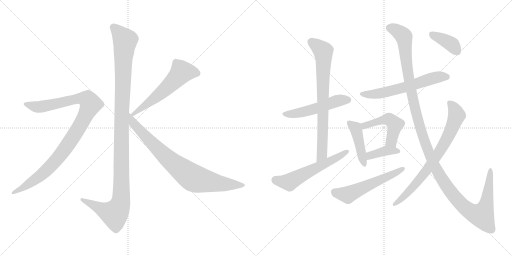
t = 0.00 s
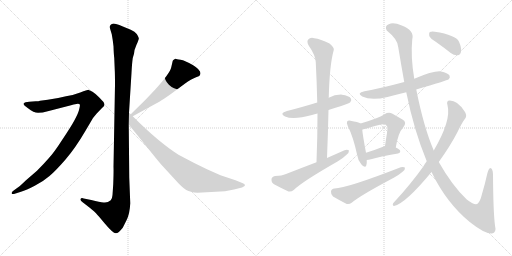
t = 2.44 s
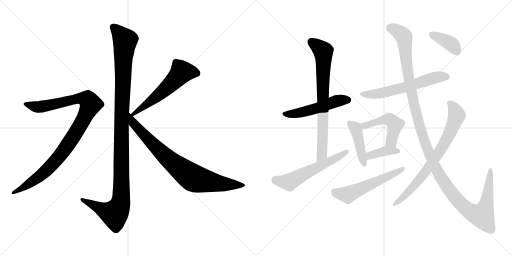
t = 4.87 s
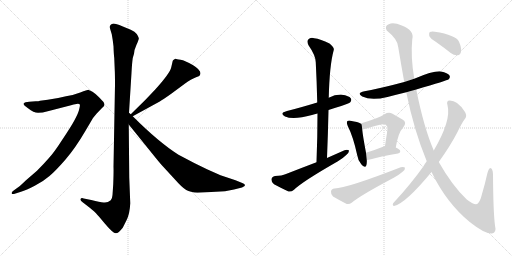
t = 7.31 s
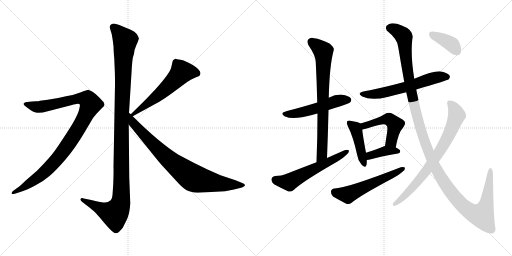
t = 9.75 s
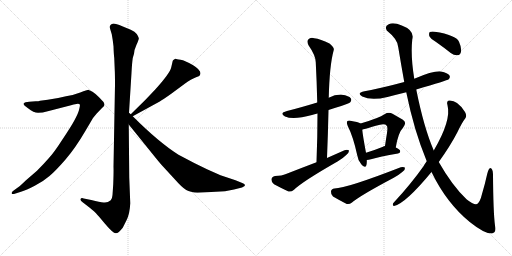
t = 12.18 s

The animated SVG that drew these frames (rendered in a browser with its animation timeline set to each time). Animation: 15 CSS @keyframes rules; one cycle of 12.18 s.

<svg version="1.1" viewBox="0 0 2048 1024" xmlns="http://www.w3.org/2000/svg">
  <g stroke="lightgray" stroke-dasharray="1,1" stroke-width="1" transform="scale(4, 4)">
    <line x1="0" y1="0" x2="256" y2="256"></line>
    <line x1="256" y1="0" x2="0" y2="256"></line>
    <line x1="128" y1="0" x2="128" y2="256"></line>
    <line x1="0" y1="128" x2="256" y2="128"></line>
    <line x1="256" y1="0" x2="512" y2="256"></line>
    <line x1="512" y1="0" x2="256" y2="256"></line>
    <line x1="384" y1="0" x2="384" y2="256"></line>
    <line x1="256" y1="128" x2="512" y2="128"></line>
  </g>
<g transform="scale(1, -1) translate(0, -850)">
   <style type="text/css">
    @keyframes keyframes0 {
      from {
       stroke: black;
       stroke-dashoffset: 1170;
       stroke-width: 128;
       }
       79% {
       animation-timing-function: step-end;
       stroke: black;
       stroke-dashoffset: 0;
       stroke-width: 128;
       }
       to {
       stroke: black;
       stroke-width: 1024;
       }
       }
       #make-me-a-hanzi-animation-0 {
         animation: keyframes0 1.202148s both;
         animation-delay: 0.000000s;
         animation-timing-function: linear;
       }
    @keyframes keyframes1 {
      from {
       stroke: black;
       stroke-dashoffset: 1010;
       stroke-width: 128;
       }
       77% {
       animation-timing-function: step-end;
       stroke: black;
       stroke-dashoffset: 0;
       stroke-width: 128;
       }
       to {
       stroke: black;
       stroke-width: 1024;
       }
       }
       #make-me-a-hanzi-animation-1 {
         animation: keyframes1 1.071940s both;
         animation-delay: 1.202148s;
         animation-timing-function: linear;
       }
    @keyframes keyframes2 {
      from {
       stroke: black;
       stroke-dashoffset: 575;
       stroke-width: 128;
       }
       65% {
       animation-timing-function: step-end;
       stroke: black;
       stroke-dashoffset: 0;
       stroke-width: 128;
       }
       to {
       stroke: black;
       stroke-width: 1024;
       }
       }
       #make-me-a-hanzi-animation-2 {
         animation: keyframes2 0.717936s both;
         animation-delay: 2.274088s;
         animation-timing-function: linear;
       }
    @keyframes keyframes3 {
      from {
       stroke: black;
       stroke-dashoffset: 812;
       stroke-width: 128;
       }
       73% {
       animation-timing-function: step-end;
       stroke: black;
       stroke-dashoffset: 0;
       stroke-width: 128;
       }
       to {
       stroke: black;
       stroke-width: 1024;
       }
       }
       #make-me-a-hanzi-animation-3 {
         animation: keyframes3 0.910807s both;
         animation-delay: 2.992024s;
         animation-timing-function: linear;
       }
    @keyframes keyframes4 {
      from {
       stroke: black;
       stroke-dashoffset: 515;
       stroke-width: 128;
       }
       63% {
       animation-timing-function: step-end;
       stroke: black;
       stroke-dashoffset: 0;
       stroke-width: 128;
       }
       to {
       stroke: black;
       stroke-width: 1024;
       }
       }
       #make-me-a-hanzi-animation-4 {
         animation: keyframes4 0.669108s both;
         animation-delay: 3.902831s;
         animation-timing-function: linear;
       }
    @keyframes keyframes5 {
      from {
       stroke: black;
       stroke-dashoffset: 758;
       stroke-width: 128;
       }
       71% {
       animation-timing-function: step-end;
       stroke: black;
       stroke-dashoffset: 0;
       stroke-width: 128;
       }
       to {
       stroke: black;
       stroke-width: 1024;
       }
       }
       #make-me-a-hanzi-animation-5 {
         animation: keyframes5 0.866862s both;
         animation-delay: 4.571939s;
         animation-timing-function: linear;
       }
    @keyframes keyframes6 {
      from {
       stroke: black;
       stroke-dashoffset: 578;
       stroke-width: 128;
       }
       65% {
       animation-timing-function: step-end;
       stroke: black;
       stroke-dashoffset: 0;
       stroke-width: 128;
       }
       to {
       stroke: black;
       stroke-width: 1024;
       }
       }
       #make-me-a-hanzi-animation-6 {
         animation: keyframes6 0.720378s both;
         animation-delay: 5.438801s;
         animation-timing-function: linear;
       }
    @keyframes keyframes7 {
      from {
       stroke: black;
       stroke-dashoffset: 602;
       stroke-width: 128;
       }
       66% {
       animation-timing-function: step-end;
       stroke: black;
       stroke-dashoffset: 0;
       stroke-width: 128;
       }
       to {
       stroke: black;
       stroke-width: 1024;
       }
       }
       #make-me-a-hanzi-animation-7 {
         animation: keyframes7 0.739909s both;
         animation-delay: 6.159179s;
         animation-timing-function: linear;
       }
    @keyframes keyframes8 {
      from {
       stroke: black;
       stroke-dashoffset: 439;
       stroke-width: 128;
       }
       59% {
       animation-timing-function: step-end;
       stroke: black;
       stroke-dashoffset: 0;
       stroke-width: 128;
       }
       to {
       stroke: black;
       stroke-width: 1024;
       }
       }
       #make-me-a-hanzi-animation-8 {
         animation: keyframes8 0.607259s both;
         animation-delay: 6.899088s;
         animation-timing-function: linear;
       }
    @keyframes keyframes9 {
      from {
       stroke: black;
       stroke-dashoffset: 492;
       stroke-width: 128;
       }
       62% {
       animation-timing-function: step-end;
       stroke: black;
       stroke-dashoffset: 0;
       stroke-width: 128;
       }
       to {
       stroke: black;
       stroke-width: 1024;
       }
       }
       #make-me-a-hanzi-animation-9 {
         animation: keyframes9 0.650391s both;
         animation-delay: 7.506347s;
         animation-timing-function: linear;
       }
    @keyframes keyframes10 {
      from {
       stroke: black;
       stroke-dashoffset: 385;
       stroke-width: 128;
       }
       56% {
       animation-timing-function: step-end;
       stroke: black;
       stroke-dashoffset: 0;
       stroke-width: 128;
       }
       to {
       stroke: black;
       stroke-width: 1024;
       }
       }
       #make-me-a-hanzi-animation-10 {
         animation: keyframes10 0.563314s both;
         animation-delay: 8.156738s;
         animation-timing-function: linear;
       }
    @keyframes keyframes11 {
      from {
       stroke: black;
       stroke-dashoffset: 558;
       stroke-width: 128;
       }
       64% {
       animation-timing-function: step-end;
       stroke: black;
       stroke-dashoffset: 0;
       stroke-width: 128;
       }
       to {
       stroke: black;
       stroke-width: 1024;
       }
       }
       #make-me-a-hanzi-animation-11 {
         animation: keyframes11 0.704102s both;
         animation-delay: 8.720052s;
         animation-timing-function: linear;
       }
    @keyframes keyframes12 {
      from {
       stroke: black;
       stroke-dashoffset: 1329;
       stroke-width: 128;
       }
       81% {
       animation-timing-function: step-end;
       stroke: black;
       stroke-dashoffset: 0;
       stroke-width: 128;
       }
       to {
       stroke: black;
       stroke-width: 1024;
       }
       }
       #make-me-a-hanzi-animation-12 {
         animation: keyframes12 1.331543s both;
         animation-delay: 9.424154s;
         animation-timing-function: linear;
       }
    @keyframes keyframes13 {
      from {
       stroke: black;
       stroke-dashoffset: 752;
       stroke-width: 128;
       }
       71% {
       animation-timing-function: step-end;
       stroke: black;
       stroke-dashoffset: 0;
       stroke-width: 128;
       }
       to {
       stroke: black;
       stroke-width: 1024;
       }
       }
       #make-me-a-hanzi-animation-13 {
         animation: keyframes13 0.861979s both;
         animation-delay: 10.755697s;
         animation-timing-function: linear;
       }
    @keyframes keyframes14 {
      from {
       stroke: black;
       stroke-dashoffset: 386;
       stroke-width: 128;
       }
       56% {
       animation-timing-function: step-end;
       stroke: black;
       stroke-dashoffset: 0;
       stroke-width: 128;
       }
       to {
       stroke: black;
       stroke-width: 1024;
       }
       }
       #make-me-a-hanzi-animation-14 {
         animation: keyframes14 0.564128s both;
         animation-delay: 11.617676s;
         animation-timing-function: linear;
       }
</style>
<path d="M 516.0 399.5 L 526.0 559.5 Q 528.0 597.5 531.0 618.5 L 536.0 635.5 Q 536.0 649.5 546.0 671.5 Q 557.0 693.5 555.0 698.5 Q 554.0 703.5 547.0 714.5 Q 540.0 724.5 523.0 731.5 L 489.0 745.5 Q 455.0 759.5 448.0 754.5 Q 444.0 753.5 440.0 747.5 Q 438.0 740.5 441.0 733.5 L 447.0 713.5 Q 451.0 692.5 454.0 665.5 Q 455.0 632.5 457.0 618.5 L 459.0 570.5 Q 460.0 555.5 460.0 511.5 L 454.0 183.5 Q 455.0 166.5 453.0 114.5 L 450.0 70.5 Q 449.0 55.5 443.0 49.5 Q 429.0 37.5 414.0 40.5 Q 400.0 42.5 365.0 50.5 L 335.0 56.5 Q 325.0 59.5 322.0 54.5 Q 320.0 49.5 328.0 43.5 L 359.0 19.5 Q 380.0 2.5 384.0 -2.5 Q 389.0 -7.5 420.0 -44.5 Q 452.0 -82.5 463.0 -82.5 Q 473.0 -83.5 491.0 -60.5 L 506.0 -30.5 Q 519.0 -5.5 521.0 37.5 L 517.0 140.5 L 515.0 352.5 L 516.0 399.5 Z" fill="lightgray"></path> 
<path d="M 62.0 76.5 L 84.0 83.5 Q 105.0 89.5 139.0 107.5 Q 174.0 125.5 198.0 146.5 Q 223.0 167.5 262.0 212.5 Q 301.0 257.5 342.0 327.5 L 372.0 378.5 L 386.0 395.5 L 408.0 418.5 Q 416.0 425.5 418.0 430.5 Q 418.0 437.5 414.0 442.5 Q 410.0 447.5 395.0 462.5 Q 381.0 476.5 370.0 483.5 L 360.0 488.5 Q 358.0 488.5 356.0 490.5 L 354.0 491.5 Q 349.0 491.5 321.0 480.5 Q 293.0 469.5 264.0 465.5 Q 229.0 456.5 191.0 451.5 L 160.0 447.5 Q 155.0 445.5 143.0 445.5 L 117.0 443.5 Q 99.0 442.5 95.0 436.5 Q 92.0 429.5 112.0 417.5 Q 135.0 399.5 152.0 399.5 Q 170.0 399.5 191.0 405.5 L 284.0 429.5 Q 294.0 433.5 306.0 434.5 Q 318.0 435.5 319.0 432.5 Q 321.0 429.5 317.0 414.5 Q 314.0 399.5 299.0 371.5 Q 284.0 343.5 249.0 291.5 Q 215.0 238.5 194.0 216.5 Q 174.0 193.5 148.0 167.5 L 104.0 129.5 Q 77.0 103.5 74.0 102.5 L 56.0 89.5 Q 44.0 80.5 47.0 76.5 Q 48.0 72.5 62.0 76.5 Z" fill="lightgray"></path> 
<path d="M 691.0 607.5 L 685.0 581.5 Q 680.0 557.5 620.0 491.5 L 580.0 449.5 L 523.0 393.5 C 502.0 372.5 505.0 371.5 531.0 385.5 L 639.0 444.5 Q 651.0 451.5 685.0 475.5 L 739.0 515.5 Q 766.0 534.5 782.0 540.5 Q 799.0 546.5 800.0 550.5 L 802.0 557.5 Q 802.0 571.5 771.0 590.5 Q 740.0 608.5 722.0 611.5 Q 705.0 613.5 703.0 615.5 L 701.0 615.5 Q 691.0 609.5 691.0 607.5 Z" fill="lightgray"></path> 
<path d="M 523.0 393.5 L 516.0 399.5 C 494.0 419.5 496.0 375.5 515.0 352.5 L 607.0 238.5 Q 643.0 193.5 653.0 183.5 L 699.0 133.5 Q 729.0 99.5 745.0 90.5 Q 761.0 81.5 790.0 79.5 L 900.0 85.5 L 936.0 92.5 L 968.0 100.5 Q 980.0 105.5 980.0 109.5 Q 980.0 114.5 969.0 118.5 L 942.0 129.5 L 882.0 149.5 L 828.0 173.5 Q 775.0 198.5 714.0 231.5 Q 635.0 281.5 531.0 385.5 L 523.0 393.5 Z" fill="lightgray"></path> 
<path d="M 1314.0 410.5 Q 1338.0 419.5 1365.0 426.5 Q 1396.0 436.5 1401.0 441.5 Q 1408.0 450.5 1403.0 457.5 Q 1396.0 467.5 1368.0 471.5 Q 1340.0 472.5 1315.0 459.5 L 1269.0 440.5 Q 1200.0 419.5 1148.0 406.5 Q 1115.0 397.5 1140.0 384.5 Q 1173.0 369.5 1248.0 390.5 Q 1258.0 393.5 1270.0 396.5 L 1314.0 410.5 Z" fill="lightgray"></path> 
<path d="M 1308.0 218.5 Q 1312.0 317.5 1314.0 410.5 L 1315.0 459.5 Q 1318.0 589.5 1335.0 650.5 Q 1338.0 660.5 1318.0 676.5 Q 1282.0 694.5 1257.0 697.5 Q 1241.0 701.5 1233.0 692.5 Q 1226.0 685.5 1234.0 669.5 Q 1262.0 629.5 1263.0 601.5 Q 1267.0 525.5 1269.0 440.5 L 1270.0 396.5 Q 1270.0 303.5 1266.0 201.5 C 1265.0 171.5 1307.0 188.5 1308.0 218.5 Z" fill="lightgray"></path> 
<path d="M 1266.0 201.5 Q 1208.0 179.5 1144.0 154.5 Q 1128.0 147.5 1100.0 146.5 Q 1087.0 143.5 1086.0 133.5 Q 1085.0 120.5 1096.0 113.5 Q 1120.0 100.5 1154.0 84.5 Q 1164.0 81.5 1176.0 91.5 Q 1210.0 124.5 1350.0 204.5 Q 1371.0 216.5 1385.0 230.5 Q 1397.0 239.5 1396.0 248.5 Q 1390.0 252.5 1378.0 249.5 Q 1344.0 234.5 1308.0 218.5 L 1266.0 201.5 Z" fill="lightgray"></path> 
<path d="M 1665.0 492.5 Q 1789.0 528.5 1795.0 533.5 Q 1802.0 540.5 1798.0 548.5 Q 1791.0 558.5 1764.0 564.5 Q 1737.0 568.5 1657.0 535.5 L 1617.0 522.5 Q 1524.0 497.5 1458.0 485.5 Q 1424.0 478.5 1449.0 464.5 Q 1485.0 446.5 1550.0 462.5 Q 1584.0 471.5 1625.0 481.5 L 1665.0 492.5 Z" fill="lightgray"></path> 
<path d="M 1442.0 356.5 Q 1433.0 362.5 1402.0 367.5 Q 1392.0 368.5 1389.0 365.5 Q 1385.0 359.5 1391.0 346.5 Q 1413.0 303.5 1429.0 229.5 Q 1432.0 207.5 1445.0 193.5 Q 1461.0 174.5 1465.0 188.5 Q 1468.0 197.5 1467.0 210.5 L 1464.0 239.5 Q 1451.0 308.5 1449.0 331.5 C 1447.0 354.5 1447.0 354.5 1442.0 356.5 Z" fill="lightgray"></path> 
<path d="M 1583.0 260.5 Q 1593.0 320.5 1612.0 339.5 Q 1630.0 361.5 1610.0 372.5 Q 1594.0 381.5 1570.0 395.5 Q 1554.0 402.5 1538.0 393.5 Q 1517.0 378.5 1442.0 356.5 C 1413.0 347.5 1421.0 321.5 1449.0 331.5 Q 1449.0 332.5 1520.0 351.5 Q 1541.0 355.5 1546.0 348.5 Q 1552.0 344.5 1548.0 318.5 Q 1544.0 294.5 1540.0 266.5 C 1536.0 236.5 1578.0 230.5 1583.0 260.5 Z" fill="lightgray"></path> 
<path d="M 1467.0 210.5 Q 1474.0 210.5 1484.0 213.5 Q 1518.0 223.5 1592.0 236.5 Q 1601.0 237.5 1601.0 245.5 Q 1601.0 252.5 1583.0 260.5 C 1560.0 271.5 1560.0 271.5 1540.0 266.5 Q 1534.0 265.5 1532.0 263.5 Q 1495.0 248.5 1464.0 239.5 C 1435.0 231.5 1437.0 208.5 1467.0 210.5 Z" fill="lightgray"></path> 
<path d="M 1338.0 96.5 Q 1325.0 95.5 1324.0 84.5 Q 1323.0 71.5 1332.0 64.5 Q 1354.0 51.5 1387.0 34.5 Q 1397.0 31.5 1408.0 40.5 Q 1441.0 68.5 1575.0 139.5 Q 1594.0 149.5 1609.0 162.5 Q 1621.0 169.5 1620.0 179.5 Q 1616.0 183.5 1603.0 181.5 Q 1387.0 97.5 1338.0 96.5 Z" fill="lightgray"></path> 
<path d="M 1726.0 162.5 Q 1786.0 38.5 1879.0 -37.5 Q 1939.0 -85.5 1968.0 -83.5 Q 1987.0 -79.5 1980.0 -51.5 Q 1973.0 0.5 1972.0 153.5 Q 1971.0 177.5 1961.0 178.5 Q 1955.0 177.5 1949.0 155.5 Q 1939.0 110.5 1928.0 74.5 Q 1919.0 35.5 1905.0 33.5 Q 1892.0 32.5 1866.0 53.5 Q 1809.0 107.5 1755.0 202.5 L 1735.0 248.5 Q 1695.0 341.5 1665.0 492.5 L 1657.0 535.5 Q 1642.0 625.5 1649.0 692.5 Q 1659.0 729.5 1607.0 748.5 Q 1574.0 761.5 1555.0 753.5 Q 1537.0 746.5 1547.0 728.5 Q 1592.0 692.5 1593.0 661.5 Q 1605.0 588.5 1617.0 522.5 L 1625.0 481.5 Q 1656.0 328.5 1707.0 205.5 L 1726.0 162.5 Z" fill="lightgray"></path> 
<path d="M 1707.0 205.5 Q 1700.0 196.5 1694.0 185.5 Q 1643.0 113.5 1577.0 42.5 Q 1571.0 38.5 1571.0 31.5 Q 1571.0 27.5 1576.0 26.5 Q 1621.0 35.5 1726.0 162.5 L 1755.0 202.5 Q 1801.0 266.5 1829.0 320.5 Q 1848.0 360.5 1862.0 378.5 Q 1868.0 388.5 1860.0 402.5 Q 1844.0 427.5 1828.0 438.5 Q 1815.0 448.5 1799.0 448.5 Q 1784.0 448.5 1790.0 429.5 Q 1806.0 369.5 1735.0 248.5 L 1707.0 205.5 Z" fill="lightgray"></path> 
<path d="M 1747.0 680.5 Q 1774.0 661.5 1803.0 638.5 Q 1816.0 628.5 1831.0 629.5 Q 1841.0 630.5 1844.0 643.5 Q 1847.0 658.5 1836.0 683.5 Q 1824.0 710.5 1739.0 723.5 Q 1724.0 724.5 1719.0 722.5 Q 1715.0 718.5 1717.0 706.5 Q 1721.0 696.5 1747.0 680.5 Z" fill="lightgray"></path> 
      <clipPath id="make-me-a-hanzi-clip-0">
      <path d="M 516.0 399.5 L 526.0 559.5 Q 528.0 597.5 531.0 618.5 L 536.0 635.5 Q 536.0 649.5 546.0 671.5 Q 557.0 693.5 555.0 698.5 Q 554.0 703.5 547.0 714.5 Q 540.0 724.5 523.0 731.5 L 489.0 745.5 Q 455.0 759.5 448.0 754.5 Q 444.0 753.5 440.0 747.5 Q 438.0 740.5 441.0 733.5 L 447.0 713.5 Q 451.0 692.5 454.0 665.5 Q 455.0 632.5 457.0 618.5 L 459.0 570.5 Q 460.0 555.5 460.0 511.5 L 454.0 183.5 Q 455.0 166.5 453.0 114.5 L 450.0 70.5 Q 449.0 55.5 443.0 49.5 Q 429.0 37.5 414.0 40.5 Q 400.0 42.5 365.0 50.5 L 335.0 56.5 Q 325.0 59.5 322.0 54.5 Q 320.0 49.5 328.0 43.5 L 359.0 19.5 Q 380.0 2.5 384.0 -2.5 Q 389.0 -7.5 420.0 -44.5 Q 452.0 -82.5 463.0 -82.5 Q 473.0 -83.5 491.0 -60.5 L 506.0 -30.5 Q 519.0 -5.5 521.0 37.5 L 517.0 140.5 L 515.0 352.5 L 516.0 399.5 Z" fill="lightgray"></path>
      </clipPath>
      <path clip-path="url(#make-me-a-hanzi-clip-0)" d="M 452.0 741.5 L 500.0 688.5 L 487.0 408.5 L 483.0 43.5 L 476.0 19.5 L 458.0 -5.5 L 329.0 51.5 " fill="none" id="make-me-a-hanzi-animation-0" stroke-dasharray="1042 2084" stroke-linecap="round"></path>

      <clipPath id="make-me-a-hanzi-clip-1">
      <path d="M 62.0 76.5 L 84.0 83.5 Q 105.0 89.5 139.0 107.5 Q 174.0 125.5 198.0 146.5 Q 223.0 167.5 262.0 212.5 Q 301.0 257.5 342.0 327.5 L 372.0 378.5 L 386.0 395.5 L 408.0 418.5 Q 416.0 425.5 418.0 430.5 Q 418.0 437.5 414.0 442.5 Q 410.0 447.5 395.0 462.5 Q 381.0 476.5 370.0 483.5 L 360.0 488.5 Q 358.0 488.5 356.0 490.5 L 354.0 491.5 Q 349.0 491.5 321.0 480.5 Q 293.0 469.5 264.0 465.5 Q 229.0 456.5 191.0 451.5 L 160.0 447.5 Q 155.0 445.5 143.0 445.5 L 117.0 443.5 Q 99.0 442.5 95.0 436.5 Q 92.0 429.5 112.0 417.5 Q 135.0 399.5 152.0 399.5 Q 170.0 399.5 191.0 405.5 L 284.0 429.5 Q 294.0 433.5 306.0 434.5 Q 318.0 435.5 319.0 432.5 Q 321.0 429.5 317.0 414.5 Q 314.0 399.5 299.0 371.5 Q 284.0 343.5 249.0 291.5 Q 215.0 238.5 194.0 216.5 Q 174.0 193.5 148.0 167.5 L 104.0 129.5 Q 77.0 103.5 74.0 102.5 L 56.0 89.5 Q 44.0 80.5 47.0 76.5 Q 48.0 72.5 62.0 76.5 Z" fill="lightgray"></path>
      </clipPath>
      <path clip-path="url(#make-me-a-hanzi-clip-1)" d="M 102.0 434.5 L 157.0 422.5 L 322.0 456.5 L 352.0 450.5 L 363.0 433.5 L 313.0 334.5 L 224.0 209.5 L 158.0 145.5 L 55.0 80.5 " fill="none" id="make-me-a-hanzi-animation-1" stroke-dasharray="882 1764" stroke-linecap="round"></path>

      <clipPath id="make-me-a-hanzi-clip-2">
      <path d="M 691.0 607.5 L 685.0 581.5 Q 680.0 557.5 620.0 491.5 L 580.0 449.5 L 523.0 393.5 C 502.0 372.5 505.0 371.5 531.0 385.5 L 639.0 444.5 Q 651.0 451.5 685.0 475.5 L 739.0 515.5 Q 766.0 534.5 782.0 540.5 Q 799.0 546.5 800.0 550.5 L 802.0 557.5 Q 802.0 571.5 771.0 590.5 Q 740.0 608.5 722.0 611.5 Q 705.0 613.5 703.0 615.5 L 701.0 615.5 Q 691.0 609.5 691.0 607.5 Z" fill="lightgray"></path>
      </clipPath>
      <path clip-path="url(#make-me-a-hanzi-clip-2)" d="M 789.0 557.5 L 765.0 563.5 L 727.0 562.5 L 638.0 473.5 L 533.0 395.5 " fill="none" id="make-me-a-hanzi-animation-2" stroke-dasharray="447 894" stroke-linecap="round"></path>

      <clipPath id="make-me-a-hanzi-clip-3">
      <path d="M 523.0 393.5 L 516.0 399.5 C 494.0 419.5 496.0 375.5 515.0 352.5 L 607.0 238.5 Q 643.0 193.5 653.0 183.5 L 699.0 133.5 Q 729.0 99.5 745.0 90.5 Q 761.0 81.5 790.0 79.5 L 900.0 85.5 L 936.0 92.5 L 968.0 100.5 Q 980.0 105.5 980.0 109.5 Q 980.0 114.5 969.0 118.5 L 942.0 129.5 L 882.0 149.5 L 828.0 173.5 Q 775.0 198.5 714.0 231.5 Q 635.0 281.5 531.0 385.5 L 523.0 393.5 Z" fill="lightgray"></path>
      </clipPath>
      <path clip-path="url(#make-me-a-hanzi-clip-3)" d="M 523.0 385.5 L 533.0 357.5 L 637.0 248.5 L 766.0 142.5 L 795.0 131.5 L 879.0 116.5 L 971.0 109.5 " fill="none" id="make-me-a-hanzi-animation-3" stroke-dasharray="684 1368" stroke-linecap="round"></path>

      <clipPath id="make-me-a-hanzi-clip-4">
      <path d="M 1314.0 410.5 Q 1338.0 419.5 1365.0 426.5 Q 1396.0 436.5 1401.0 441.5 Q 1408.0 450.5 1403.0 457.5 Q 1396.0 467.5 1368.0 471.5 Q 1340.0 472.5 1315.0 459.5 L 1269.0 440.5 Q 1200.0 419.5 1148.0 406.5 Q 1115.0 397.5 1140.0 384.5 Q 1173.0 369.5 1248.0 390.5 Q 1258.0 393.5 1270.0 396.5 L 1314.0 410.5 Z" fill="lightgray"></path>
      </clipPath>
      <path clip-path="url(#make-me-a-hanzi-clip-4)" d="M 1142.0 396.5 L 1198.0 398.5 L 1351.0 447.5 L 1393.0 450.5 " fill="none" id="make-me-a-hanzi-animation-4" stroke-dasharray="387 774" stroke-linecap="round"></path>

      <clipPath id="make-me-a-hanzi-clip-5">
      <path d="M 1308.0 218.5 Q 1312.0 317.5 1314.0 410.5 L 1315.0 459.5 Q 1318.0 589.5 1335.0 650.5 Q 1338.0 660.5 1318.0 676.5 Q 1282.0 694.5 1257.0 697.5 Q 1241.0 701.5 1233.0 692.5 Q 1226.0 685.5 1234.0 669.5 Q 1262.0 629.5 1263.0 601.5 Q 1267.0 525.5 1269.0 440.5 L 1270.0 396.5 Q 1270.0 303.5 1266.0 201.5 C 1265.0 171.5 1307.0 188.5 1308.0 218.5 Z" fill="lightgray"></path>
      </clipPath>
      <path clip-path="url(#make-me-a-hanzi-clip-5)" d="M 1245.0 683.5 L 1290.0 647.5 L 1295.0 617.5 L 1288.0 232.5 L 1271.0 209.5 " fill="none" id="make-me-a-hanzi-animation-5" stroke-dasharray="630 1260" stroke-linecap="round"></path>

      <clipPath id="make-me-a-hanzi-clip-6">
      <path d="M 1266.0 201.5 Q 1208.0 179.5 1144.0 154.5 Q 1128.0 147.5 1100.0 146.5 Q 1087.0 143.5 1086.0 133.5 Q 1085.0 120.5 1096.0 113.5 Q 1120.0 100.5 1154.0 84.5 Q 1164.0 81.5 1176.0 91.5 Q 1210.0 124.5 1350.0 204.5 Q 1371.0 216.5 1385.0 230.5 Q 1397.0 239.5 1396.0 248.5 Q 1390.0 252.5 1378.0 249.5 Q 1344.0 234.5 1308.0 218.5 L 1266.0 201.5 Z" fill="lightgray"></path>
      </clipPath>
      <path clip-path="url(#make-me-a-hanzi-clip-6)" d="M 1101.0 131.5 L 1157.0 121.5 L 1391.0 245.5 " fill="none" id="make-me-a-hanzi-animation-6" stroke-dasharray="450 900" stroke-linecap="round"></path>

      <clipPath id="make-me-a-hanzi-clip-7">
      <path d="M 1665.0 492.5 Q 1789.0 528.5 1795.0 533.5 Q 1802.0 540.5 1798.0 548.5 Q 1791.0 558.5 1764.0 564.5 Q 1737.0 568.5 1657.0 535.5 L 1617.0 522.5 Q 1524.0 497.5 1458.0 485.5 Q 1424.0 478.5 1449.0 464.5 Q 1485.0 446.5 1550.0 462.5 Q 1584.0 471.5 1625.0 481.5 L 1665.0 492.5 Z" fill="lightgray"></path>
      </clipPath>
      <path clip-path="url(#make-me-a-hanzi-clip-7)" d="M 1451.0 476.5 L 1506.0 474.5 L 1640.0 506.5 L 1742.0 540.5 L 1788.0 542.5 " fill="none" id="make-me-a-hanzi-animation-7" stroke-dasharray="474 948" stroke-linecap="round"></path>

      <clipPath id="make-me-a-hanzi-clip-8">
      <path d="M 1442.0 356.5 Q 1433.0 362.5 1402.0 367.5 Q 1392.0 368.5 1389.0 365.5 Q 1385.0 359.5 1391.0 346.5 Q 1413.0 303.5 1429.0 229.5 Q 1432.0 207.5 1445.0 193.5 Q 1461.0 174.5 1465.0 188.5 Q 1468.0 197.5 1467.0 210.5 L 1464.0 239.5 Q 1451.0 308.5 1449.0 331.5 C 1447.0 354.5 1447.0 354.5 1442.0 356.5 Z" fill="lightgray"></path>
      </clipPath>
      <path clip-path="url(#make-me-a-hanzi-clip-8)" d="M 1396.0 360.5 L 1425.0 331.5 L 1455.0 192.5 " fill="none" id="make-me-a-hanzi-animation-8" stroke-dasharray="311 622" stroke-linecap="round"></path>

      <clipPath id="make-me-a-hanzi-clip-9">
      <path d="M 1583.0 260.5 Q 1593.0 320.5 1612.0 339.5 Q 1630.0 361.5 1610.0 372.5 Q 1594.0 381.5 1570.0 395.5 Q 1554.0 402.5 1538.0 393.5 Q 1517.0 378.5 1442.0 356.5 C 1413.0 347.5 1421.0 321.5 1449.0 331.5 Q 1449.0 332.5 1520.0 351.5 Q 1541.0 355.5 1546.0 348.5 Q 1552.0 344.5 1548.0 318.5 Q 1544.0 294.5 1540.0 266.5 C 1536.0 236.5 1578.0 230.5 1583.0 260.5 Z" fill="lightgray"></path>
      </clipPath>
      <path clip-path="url(#make-me-a-hanzi-clip-9)" d="M 1448.0 337.5 L 1459.0 349.5 L 1522.0 367.5 L 1546.0 372.5 L 1565.0 368.5 L 1580.0 351.5 L 1567.0 292.5 L 1548.0 272.5 " fill="none" id="make-me-a-hanzi-animation-9" stroke-dasharray="364 728" stroke-linecap="round"></path>

      <clipPath id="make-me-a-hanzi-clip-10">
      <path d="M 1467.0 210.5 Q 1474.0 210.5 1484.0 213.5 Q 1518.0 223.5 1592.0 236.5 Q 1601.0 237.5 1601.0 245.5 Q 1601.0 252.5 1583.0 260.5 C 1560.0 271.5 1560.0 271.5 1540.0 266.5 Q 1534.0 265.5 1532.0 263.5 Q 1495.0 248.5 1464.0 239.5 C 1435.0 231.5 1437.0 208.5 1467.0 210.5 Z" fill="lightgray"></path>
      </clipPath>
      <path clip-path="url(#make-me-a-hanzi-clip-10)" d="M 1470.0 218.5 L 1480.0 228.5 L 1531.0 244.5 L 1592.0 245.5 " fill="none" id="make-me-a-hanzi-animation-10" stroke-dasharray="257 514" stroke-linecap="round"></path>

      <clipPath id="make-me-a-hanzi-clip-11">
      <path d="M 1338.0 96.5 Q 1325.0 95.5 1324.0 84.5 Q 1323.0 71.5 1332.0 64.5 Q 1354.0 51.5 1387.0 34.5 Q 1397.0 31.5 1408.0 40.5 Q 1441.0 68.5 1575.0 139.5 Q 1594.0 149.5 1609.0 162.5 Q 1621.0 169.5 1620.0 179.5 Q 1616.0 183.5 1603.0 181.5 Q 1387.0 97.5 1338.0 96.5 Z" fill="lightgray"></path>
      </clipPath>
      <path clip-path="url(#make-me-a-hanzi-clip-11)" d="M 1337.0 83.5 L 1391.0 71.5 L 1615.0 175.5 " fill="none" id="make-me-a-hanzi-animation-11" stroke-dasharray="430 860" stroke-linecap="round"></path>

      <clipPath id="make-me-a-hanzi-clip-12">
      <path d="M 1726.0 162.5 Q 1786.0 38.5 1879.0 -37.5 Q 1939.0 -85.5 1968.0 -83.5 Q 1987.0 -79.5 1980.0 -51.5 Q 1973.0 0.5 1972.0 153.5 Q 1971.0 177.5 1961.0 178.5 Q 1955.0 177.5 1949.0 155.5 Q 1939.0 110.5 1928.0 74.5 Q 1919.0 35.5 1905.0 33.5 Q 1892.0 32.5 1866.0 53.5 Q 1809.0 107.5 1755.0 202.5 L 1735.0 248.5 Q 1695.0 341.5 1665.0 492.5 L 1657.0 535.5 Q 1642.0 625.5 1649.0 692.5 Q 1659.0 729.5 1607.0 748.5 Q 1574.0 761.5 1555.0 753.5 Q 1537.0 746.5 1547.0 728.5 Q 1592.0 692.5 1593.0 661.5 Q 1605.0 588.5 1617.0 522.5 L 1625.0 481.5 Q 1656.0 328.5 1707.0 205.5 L 1726.0 162.5 Z" fill="lightgray"></path>
      </clipPath>
      <path clip-path="url(#make-me-a-hanzi-clip-12)" d="M 1558.0 738.5 L 1591.0 725.5 L 1616.0 703.5 L 1633.0 548.5 L 1661.0 411.5 L 1696.0 289.5 L 1735.0 192.5 L 1776.0 122.5 L 1841.0 37.5 L 1884.0 2.5 L 1913.0 -9.5 L 1927.0 -11.5 L 1943.0 24.5 L 1962.0 171.5 " fill="none" id="make-me-a-hanzi-animation-12" stroke-dasharray="1201 2402" stroke-linecap="round"></path>

      <clipPath id="make-me-a-hanzi-clip-13">
      <path d="M 1707.0 205.5 Q 1700.0 196.5 1694.0 185.5 Q 1643.0 113.5 1577.0 42.5 Q 1571.0 38.5 1571.0 31.5 Q 1571.0 27.5 1576.0 26.5 Q 1621.0 35.5 1726.0 162.5 L 1755.0 202.5 Q 1801.0 266.5 1829.0 320.5 Q 1848.0 360.5 1862.0 378.5 Q 1868.0 388.5 1860.0 402.5 Q 1844.0 427.5 1828.0 438.5 Q 1815.0 448.5 1799.0 448.5 Q 1784.0 448.5 1790.0 429.5 Q 1806.0 369.5 1735.0 248.5 L 1707.0 205.5 Z" fill="lightgray"></path>
      </clipPath>
      <path clip-path="url(#make-me-a-hanzi-clip-13)" d="M 1799.0 437.5 L 1812.0 425.5 L 1827.0 389.5 L 1777.0 275.5 L 1705.0 164.5 L 1650.0 99.5 L 1578.0 33.5 " fill="none" id="make-me-a-hanzi-animation-13" stroke-dasharray="624 1248" stroke-linecap="round"></path>

      <clipPath id="make-me-a-hanzi-clip-14">
      <path d="M 1747.0 680.5 Q 1774.0 661.5 1803.0 638.5 Q 1816.0 628.5 1831.0 629.5 Q 1841.0 630.5 1844.0 643.5 Q 1847.0 658.5 1836.0 683.5 Q 1824.0 710.5 1739.0 723.5 Q 1724.0 724.5 1719.0 722.5 Q 1715.0 718.5 1717.0 706.5 Q 1721.0 696.5 1747.0 680.5 Z" fill="lightgray"></path>
      </clipPath>
      <path clip-path="url(#make-me-a-hanzi-clip-14)" d="M 1724.0 716.5 L 1804.0 675.5 L 1829.0 644.5 " fill="none" id="make-me-a-hanzi-animation-14" stroke-dasharray="258 516" stroke-linecap="round"></path>

</g>
</svg>
